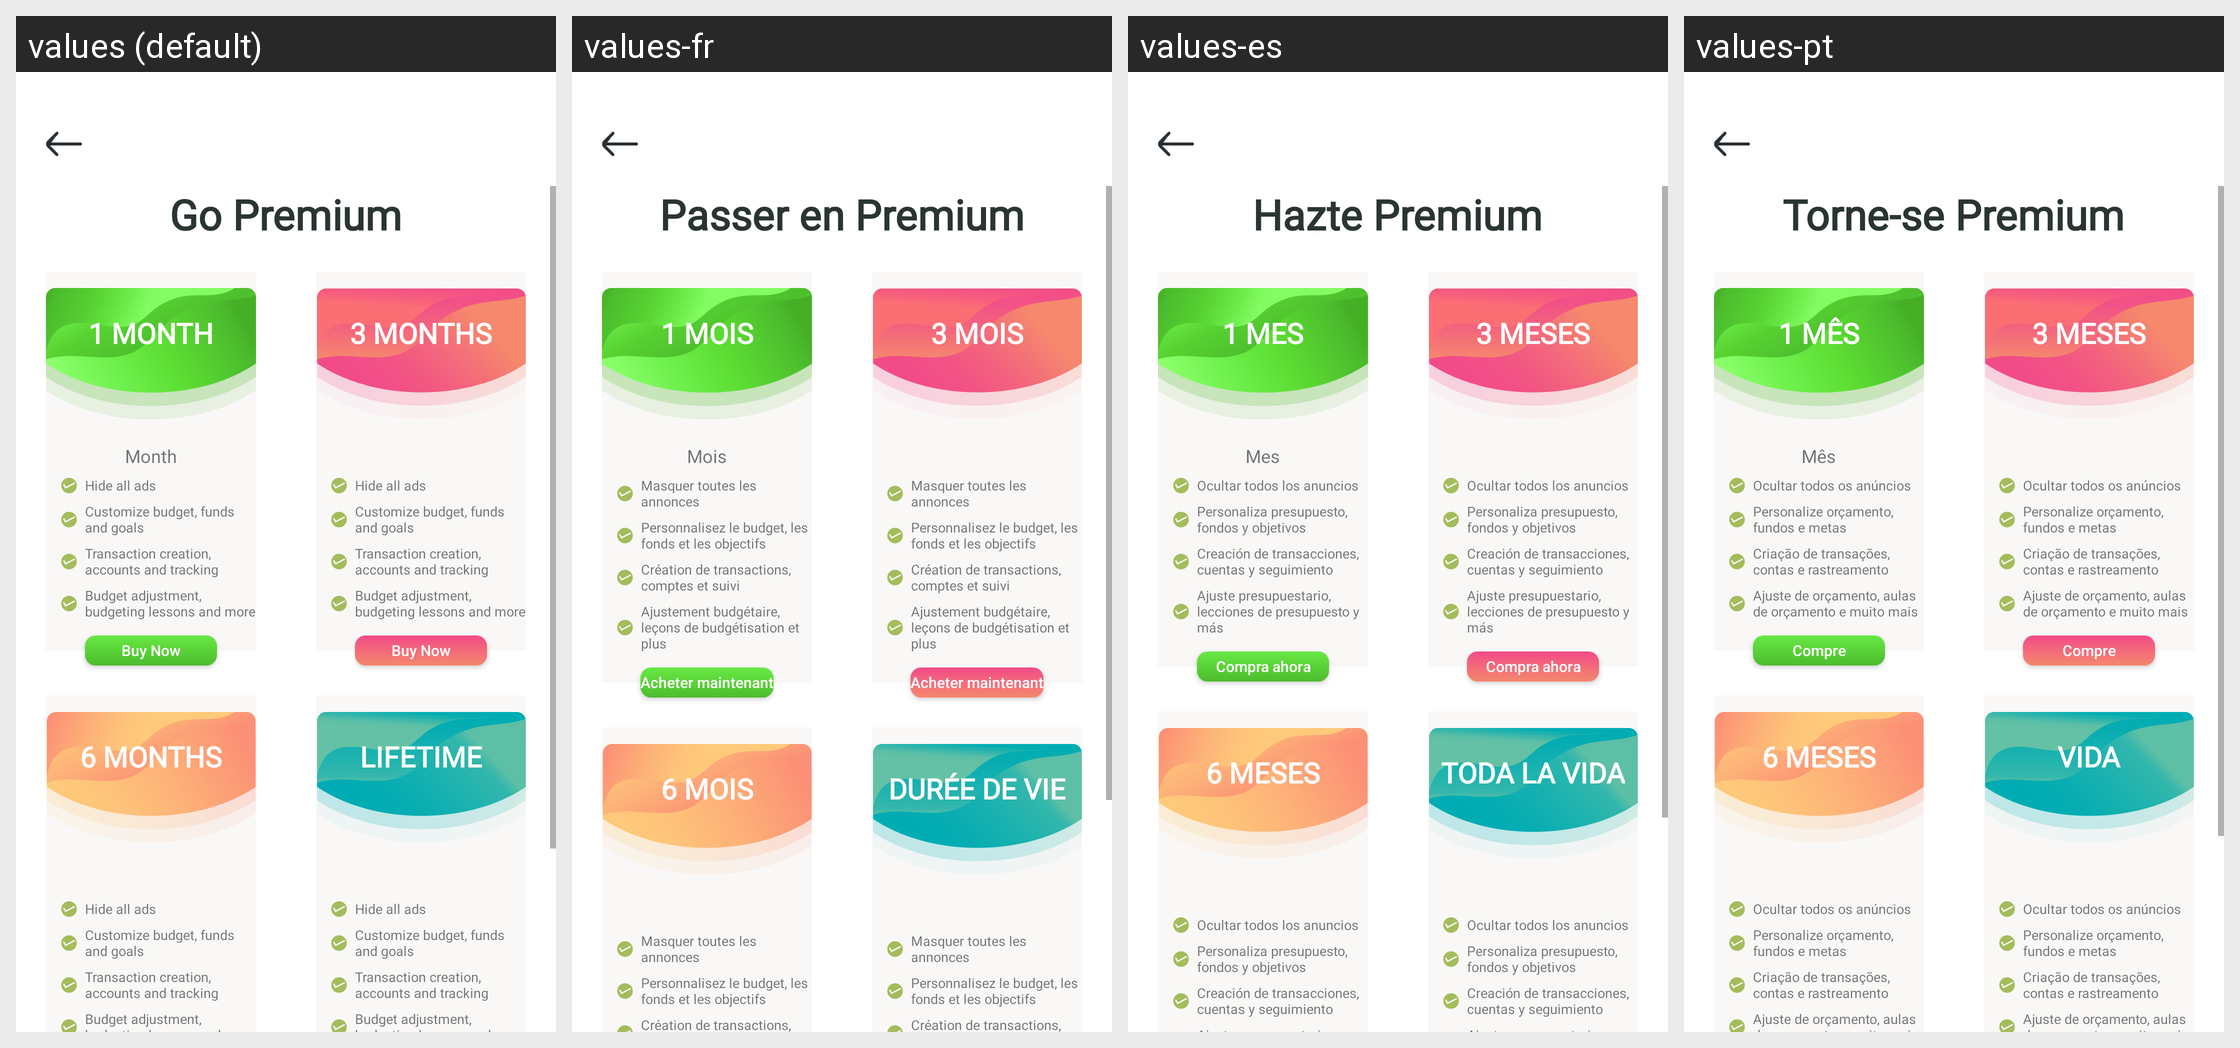

The same Android screen rendered under several of its app's locales, left to right. List the strings drawn on it with the default value and each locale's translation.
Android screen res/layout/activity_upgrade.xml rendered under 4 locales, left to right: values (default), values-fr, values-es, values-pt. Device: Nexus 5 (rendered at 1080×1920; each locale shown at half size, 540×960, under a caption strip naming it); theme Theme.BankingApp.
Other locales in the repository, not shown: values-ar, values-de, values-hi, values-it, values-ja, values-nl, values-ru.
Strings drawn on this screen, with the default value and each locale's value (text and hints the layout hard-codes, and strings that could not be matched under every locale, appear in the picture but are not listed):

str_go_premium
  values: Go Premium
  values-fr: Passer en Premium
  values-es: Hazte Premium
  values-pt: Torne-se Premium

str_one_month
  values: 1 MONTH
  values-fr: 1 MOIS
  values-es: 1 MES
  values-pt: 1 MÊS

str_month
  values: Month
  values-fr: Mois
  values-es: Mes
  values-pt: Mês

str_hide_all_ads
  values: Hide all ads
  values-fr: Masquer toutes les annonces
  values-es: Ocultar todos los anuncios
  values-pt: Ocultar todos os anúncios

str_customize_budget_funds_and_goals
  values: Customize budget, funds and goals
  values-fr: Personnalisez le budget, les fonds et les objectifs
  values-es: Personaliza presupuesto, fondos y objetivos
  values-pt: Personalize orçamento, fundos e metas

str_transaction_creation_accounts_and_tracking
  values: Transaction creation, accounts and tracking
  values-fr: Création de transactions, comptes et suivi
  values-es: Creación de transacciones, cuentas y seguimiento
  values-pt: Criação de transações, contas e rastreamento

str_budget_adjustment_budgeting_lessons_and_more
  values: Budget adjustment, budgeting lessons and more
  values-fr: Ajustement budgétaire, leçons de budgétisation et plus
  values-es: Ajuste presupuestario, lecciones de presupuesto y más
  values-pt: Ajuste de orçamento, aulas de orçamento e muito mais

str_buy_now
  values: Buy Now
  values-fr: Acheter maintenant
  values-es: Compra ahora
  values-pt: Compre

str_three_month
  values: 3 Months
  values-fr: 3 MOIS
  values-es: 3 MESES
  values-pt: 3 MESES

str_six_month
  values: 6 Months
  values-fr: 6 MOIS
  values-es: 6 MESES
  values-pt: 6 MESES

str_lifetime
  values: Lifetime
  values-fr: DURÉE DE VIE
  values-es: TODA LA VIDA
  values-pt: VIDA
